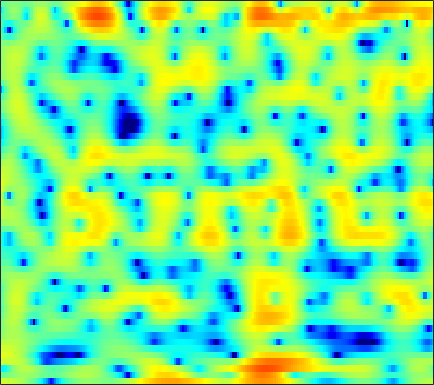

Values plotted in this chart, from the file beside it:
3.9445, 3.8975, 3.7948, 3.6533, 3.5232, 3.318, 3.0706, 2.8565, 2.5262, 2.1227, 1.6488, 1.2448, 0.63643, -0.071865, -0.67545, -1.6164, -2.7278, -3.6915, -5.1963, -7.0718, -9.4858, -11.815, -15.801, -18.904
-1.138, -1.105, -0.9159, -0.5781, -0.2587, 0.1983, 0.6346, 0.9248, 1.238, 1.451, 1.559, 1.569, 1.491, 1.316, 1.128, 0.8103, 0.426, 0.1062, -0.3431, -0.7847, -1.187, -1.44, -1.679, -1.776
-6.352, -7.092, -6.13, -3.997, -2.414, -0.6611, 0.6626, 1.412, 2.134, 2.586, 2.806, 2.835, 2.719, 2.45, 2.162, 1.685, 1.12, 0.6612, 0.03568, -0.5702, -1.119, -1.47, -1.834, -2.058
3.87, 3.829, 3.802, 3.802, 3.806, 3.788, 3.707, 3.583, 3.309, 2.892, 2.307, 1.746, 0.825, -0.3258, -1.355, -2.979, -4.928, -6.634, -9.267, -12.28, -15.28, -16.69, -16.59, -15.33
4.798, 4.787, 4.718, 4.585, 4.438, 4.172, 3.814, 3.475, 2.919, 2.228, 1.382, 0.6367, -0.5217, -1.889, -3.068, -4.856, -6.894, -8.573, -10.94, -13.23, -15.09, -16.1, -17.2, -18.44
3.989, 4.051, 4.072, 4.022, 3.933, 3.744, 3.468, 3.199, 2.762, 2.225, 1.589, 1.046, 0.2398, -0.6551, -1.379, -2.402, -3.475, -4.301, -5.415, -6.513, -7.583, -8.374, -9.432, -10.48
2.309, 2.523, 2.739, 2.872, 2.913, 2.889, 2.777, 2.635, 2.376, 2.037, 1.627, 1.28, 0.7752, 0.2344, -0.1891, -0.7679, -1.351, -1.786, -2.358, -2.918, -3.452, -3.835, -4.317, -4.762
0.4926, 0.9746, 1.492, 1.867, 2.054, 2.18, 2.174, 2.085, 1.867, 1.552, 1.164, 0.8386, 0.3803, -0.07268, -0.3904, -0.7617, -1.061, -1.233, -1.404, -1.53, -1.625, -1.685, -1.754, -1.831
-0.3884, 0.4006, 1.23, 1.821, 2.112, 2.306, 2.279, 2.116, 1.707, 1.086, 0.266, -0.4603, -1.522, -2.56, -3.193, -3.67, -3.623, -3.3, -2.662, -1.963, -1.323, -0.914, -0.4728, -0.152
-0.3441, 0.562, 1.556, 2.293, 2.673, 2.942, 2.925, 2.716, 2.14, 1.192, -0.2058, -1.626, -4.227, -8.225, -13.35, -37.43, -12.8, -8.412, -5.031, -2.892, -1.439, -0.6674, 0.06145, 0.5227
-1.549, -0.4067, 0.8924, 1.9, 2.461, 2.958, 3.149, 3.105, 2.788, 2.183, 1.3, 0.5001, -0.7046, -1.915, -2.662, -3.236, -3.211, -2.861, -2.194, -1.512, -0.9332, -0.6167, -0.3894, -0.3924
-3.012, -1.413, 0.3243, 1.667, 2.432, 3.156, 3.546, 3.644, 3.527, 3.148, 2.531, 1.938, 1.028, 0.08993, -0.5632, -1.299, -1.802, -1.98, -1.946, -1.725, -1.486, -1.359, -1.333, -1.617
-2.31, -0.8099, 0.8922, 2.249, 3.05, 3.822, 4.272, 4.383, 4.23, 3.746, 2.91, 2.022, 0.4688, -1.607, -3.562, -6.65, -9.321, -9.426, -7.325, -5.113, -3.542, -2.769, -2.171, -1.988
-2.282, -0.9072, 0.7049, 2.023, 2.818, 3.596, 4.081, 4.237, 4.163, 3.755, 3.004, 2.194, 0.7569, -1.153, -2.858, -5.284, -7.197, -7.46, -6.364, -4.986, -3.913, -3.363, -2.971, -2.831
-3.161, -1.612, 0.05682, 1.367, 2.136, 2.906, 3.408, 3.62, 3.701, 3.542, 3.17, 2.77, 2.083, 1.277, 0.6179, -0.2385, -1.005, -1.536, -2.166, -2.802, -3.508, -4.101, -5.03, -5.96
-1.459, -0.5319, 0.5327, 1.405, 1.929, 2.473, 2.833, 2.994, 3.087, 3.058, 2.914, 2.739, 2.437, 2.058, 1.71, 1.172, 0.5677, 0.0355, -0.8301, -1.92, -3.38, -4.826, -7.457, -11.67
-0.07277, 0.3033, 0.7576, 1.108, 1.298, 1.448, 1.506, 1.495, 1.422, 1.34, 1.268, 1.229, 1.203, 1.185, 1.174, 1.096, 0.9167, 0.7168, 0.3141, -0.2499, -1.027, -1.738, -2.784, -3.814
-0.5703, -0.3819, -0.2404, -0.2651, -0.3941, -0.7414, -1.254, -1.721, -2.419, -3.022, -3.293, -3.177, -2.64, -1.861, -1.209, -0.4086, 0.2104, 0.5671, 0.8945, 1.062, 1.122, 1.097, 1.022, 0.9416
-2.277, -2.054, -1.997, -2.203, -2.55, -3.315, -4.547, -5.867, -8.397, -12.54, -18.83, -16.98, -10.59, -6.588, -4.545, -2.547, -1.066, -0.2234, 0.639, 1.266, 1.742, 2.026, 2.33, 2.581
-3.682, -3.505, -3.474, -3.636, -3.891, -4.379, -5.117, -5.835, -6.949, -8.079, -8.635, -8.259, -6.836, -5.021, -3.729, -2.305, -1.151, -0.4571, 0.2724, 0.8427, 1.279, 1.569, 1.933, 2.308
-4.192, -4.391, -4.674, -4.879, -4.931, -4.817, -4.53, -4.267, -3.9, -3.483, -3.003, -2.585, -1.957, -1.337, -0.9115, -0.3832, -0.03649, 0.1087, 0.1671, 0.1237, 0.0379, 0.004154, 0.1283, 0.5036
-4.782, -5.94, -7.893, -9.836, -10.05, -8.215, -5.654, -3.969, -2.203, -0.8626, 0.1453, 0.7162, 1.261, 1.606, 1.689, 1.656, 1.357, 0.9416, 0.08687, -1.205, -2.949, -4.545, -6.339, -5.838
-4.484, -5.458, -7.547, -10.05, -10.53, -7.83, -4.619, -2.74, -0.7777, 0.5952, 1.527, 1.983, 2.306, 2.374, 2.28, 1.867, 1.252, 0.6112, -0.5086, -2.061, -4.105, -6.072, -8.514, -7.963
-2.025, -1.839, -1.756, -1.627, -1.385, -0.9287, -0.2696, 0.2418, 0.8375, 1.277, 1.496, 1.513, 1.357, 0.9432, 0.5287, -0.1905, -1.027, -1.688, -2.51, -3.167, -3.631, -3.676, -3.372, -2.595
1.005, 1.229, 1.465, 1.629, 1.739, 1.842, 1.895, 1.918, 1.836, 1.609, 1.207, 0.7691, 0.01075, -1.045, -2.027, -3.455, -5.221, -6.612, -8.28, -9.01, -8.476, -7.345, -5.579, -3.715
2.873, 2.878, 2.854, 2.775, 2.669, 2.535, 2.319, 2.099, 1.699, 1.136, 0.3732, -0.3723, -1.61, -3.117, -4.529, -6.725, -9.521, -12.22, -17.76, -26.14, -18.14, -13.18, -8.867, -5.796
3.462, 3.148, 2.694, 2.307, 2.079, 1.84, 1.654, 1.457, 1.104, 0.5496, -0.277, -1.098, -2.52, -4.231, -5.818, -8.164, -10.47, -12.02, -13.34, -13.21, -11.81, -10.24, -7.875, -5.412
3.345, 2.166, 0.5057, -0.7932, -1.105, -0.7399, 0.04252, 0.5682, 0.9373, 0.8734, 0.3477, -0.3326, -1.713, -3.665, -5.49, -8.834, -13.58, -19.25, -26.96, -17.09, -12.06, -9.577, -6.832, -4.5
3.377, 1.068, -3.591, -13.09, -14.3, -5.226, -1.407, 0.2154, 1.405, 1.817, 1.648, 1.187, 0.1828, -1.279, -2.532, -4.734, -6.944, -8.464, -9.765, -9.705, -9.074, -8.468, -7.198, -5.541
4.527, 3.476, 2.045, 0.9684, 0.621, 0.6666, 1.103, 1.394, 1.623, 1.605, 1.301, 0.8643, 0.1262, -0.9097, -1.78, -3.032, -4.406, -5.426, -6.84, -8.429, -10.6, -13.03, -18.81, -18.8
4.682, 4.204, 3.598, 3.04, 2.685, 2.297, 1.951, 1.694, 1.297, 0.8122, 0.2043, -0.3273, -1.161, -2.071, -2.831, -3.806, -4.838, -5.599, -6.59, -7.686, -8.732, -9.475, -10.09, -9.337
4.168, 3.948, 3.626, 3.257, 2.936, 2.483, 1.943, 1.508, 0.8494, 0.07885, -0.7937, -1.498, -2.565, -3.631, -4.48, -5.559, -6.418, -6.901, -7.162, -7.074, -6.655, -6.205, -5.404, -4.397
3.19, 3.242, 3.198, 3.045, 2.812, 2.375, 1.773, 1.225, 0.3555, -0.6351, -1.749, -2.655, -4.022, -5.577, -7.01, -9.228, -11.6, -12.69, -11.8, -9.194, -6.738, -5.193, -3.37, -1.925
1.302, 1.814, 2.248, 2.404, 2.332, 1.931, 1.238, 0.4942, -0.724, -2.114, -3.534, -4.536, -5.623, -6.782, -7.745, -9.742, -12.57, -14.39, -12.13, -8.019, -4.686, -2.779, -0.8348, 0.6189
-1.676, -0.5468, 0.5423, 1.099, 1.223, 0.9475, 0.127, -0.9077, -2.938, -5.996, -10.26, -13.17, -11.65, -8.493, -6.776, -5.35, -4.297, -3.543, -2.436, -1.12, 0.1777, 1.102, 2.123, 2.905
-4.676, -3.278, -1.807, -0.817, -0.4131, -0.2666, -0.647, -1.278, -2.677, -4.663, -6.918, -8.019, -7.28, -5.159, -3.678, -2.015, -0.7258, 0.07238, 0.9818, 1.748, 2.375, 2.744, 3.099, 3.245
-7.283, -5.713, -3.988, -2.607, -1.806, -1.075, -0.6775, -0.5698, -0.6276, -0.8167, -0.9776, -0.9811, -0.75, -0.3169, 0.1217, 0.7142, 1.264, 1.624, 2.01, 2.264, 2.41, 2.417, 2.291, 1.992
-9.222, -7.349, -5.218, -3.451, -2.349, -1.165, -0.2584, 0.2493, 0.767, 1.126, 1.386, 1.554, 1.732, 1.896, 2.002, 2.122, 2.185, 2.19, 2.115, 1.952, 1.675, 1.398, 0.9069, 0.2894
-9.648, -7.533, -5.147, -3.149, -1.921, -0.54, 0.5374, 1.188, 1.853, 2.329, 2.643, 2.778, 2.854, 2.829, 2.734, 2.533, 2.243, 1.964, 1.519, 0.9968, 0.378, -0.1312, -0.8738, -1.689
-7.671, -5.762, -3.583, -1.76, -0.5953, 0.7032, 1.712, 2.315, 2.902, 3.277, 3.457, 3.458, 3.327, 3.04, 2.72, 2.177, 1.516, 0.9469, 0.1093, -0.8085, -1.794, -2.567, -3.577, -4.553
-4.209, -2.855, -1.194, 0.2175, 1.149, 2.176, 2.988, 3.432, 3.83, 3.994, 3.927, 3.733, 3.288, 2.612, 1.999, 1.018, -0.1154, -1.045, -2.333, -3.73, -5.2, -6.448, -8.254, -10.2
-1.471, -0.534, 0.662, 1.757, 2.462, 3.257, 3.852, 4.144, 4.333, 4.265, 3.927, 3.505, 2.672, 1.541, 0.5098, -1.149, -3.045, -4.571, -6.531, -8.169, -9.46, -10.4, -12.39, -15.94
-0.8079, -0.03333, 1.043, 2.091, 2.797, 3.571, 4.091, 4.322, 4.369, 4.13, 3.594, 2.983, 1.871, 0.4265, -0.9774, -3.349, -6.57, -9.813, -16.57, -21.37, -15.14, -12.41, -10.47, -9.392
-3.954, -2.636, -0.7258, 0.9795, 2.029, 3.064, 3.708, 3.936, 3.913, 3.54, 2.851, 2.132, 0.9776, -0.4041, -1.618, -3.347, -5.328, -6.884, -8.745, -9.407, -8.416, -7.227, -5.603, -4.233
-12.32, -6.865, -2.697, -0.05855, 1.28, 2.476, 3.106, 3.234, 3.015, 2.346, 1.265, 0.2221, -1.349, -2.945, -3.882, -4.633, -4.8, -4.692, -4.343, -3.75, -3.011, -2.381, -1.503, -0.6527
-2.657, -1.634, -0.09367, 1.236, 2.031, 2.727, 2.977, 2.874, 2.308, 1.219, -0.5087, -2.309, -5.713, -10.98, -15.9, -13.54, -8.61, -6.254, -4.08, -2.553, -1.386, -0.6756, 0.1106, 0.7552
0.5638, 1.088, 1.799, 2.421, 2.78, 3.047, 3.028, 2.803, 2.167, 1.135, -0.3398, -1.73, -3.983, -6.379, -7.551, -7.512, -6.126, -4.881, -3.437, -2.271, -1.33, -0.7494, -0.1411, 0.2787
0.8187, 1.437, 2.136, 2.694, 2.974, 3.172, 3.148, 2.967, 2.523, 1.835, 0.9527, 0.1858, -0.8914, -1.879, -2.473, -3.019, -3.241, -3.242, -3.033, -2.664, -2.227, -1.871, -1.451, -1.162
0.4123, 1.269, 2.165, 2.825, 3.167, 3.437, 3.502, 3.408, 3.124, 2.64, 1.989, 1.381, 0.4558, -0.5677, -1.406, -2.556, -3.664, -4.428, -5.079, -5.145, -4.666, -4.092, -3.311, -2.685
0.4965, 1.362, 2.259, 2.904, 3.26, 3.567, 3.693, 3.677, 3.495, 3.135, 2.574, 2.002, 1.045, -0.2126, -1.411, -3.445, -6.203, -9.042, -13.98, -14.76, -10.12, -7.517, -5.119, -3.611
0.7618, 1.259, 1.798, 2.226, 2.485, 2.754, 2.934, 3.009, 2.99, 2.831, 2.489, 2.109, 1.387, 0.3825, -0.5978, -2.236, -4.343, -6.168, -8.37, -8.741, -7.099, -5.588, -3.913, -2.737
0.1463, 0.1023, 0.0691, 0.1245, 0.2372, 0.5072, 0.8694, 1.147, 1.493, 1.723, 1.817, 1.785, 1.566, 1.174, 0.7794, 0.1499, -0.5493, -1.031, -1.513, -1.724, -1.641, -1.432, -1.126, -0.8562
-1.595, -2.48, -3.643, -4.45, -4.521, -3.834, -2.653, -1.726, -0.6047, 0.2796, 0.9374, 1.275, 1.583, 1.739, 1.791, 1.75, 1.655, 1.563, 1.414, 1.268, 1.13, 1.01, 0.8379, 0.6107
-3.241, -5.289, -9.298, -17.6, -22.75, -11.39, -6.477, -4.216, -2.199, -0.8223, 0.1309, 0.6845, 1.311, 1.837, 2.17, 2.544, 2.824, 2.941, 2.984, 2.894, 2.66, 2.379, 1.913, 1.322
-2.513, -3.611, -5.035, -6.035, -6.064, -5.083, -3.61, -2.634, -1.725, -1.221, -0.9735, -0.7308, -0.2464, 0.5887, 1.345, 2.369, 3.171, 3.59, 3.878, 3.822, 3.428, 2.957, 2.071, 1.006
-4.061, -3.147, -2, -1.051, -0.5215, 0.004748, 0.23, 0.1571, -0.4131, -1.791, -4.266, -6.948, -8.449, -4.299, -1.347, 1.452, 3.252, 4.092, 4.635, 4.563, 3.901, 3.017, 1.219, -1.263
-7.895, -4.635, -1.846, -0.2122, 0.5604, 1.147, 1.269, 1.052, 0.3137, -1.015, -2.972, -4.506, -5.087, -3.05, -1.143, 1.048, 2.577, 3.29, 3.738, 3.647, 2.997, 2.03, 0.06139, -3.001
-2.163, -1.821, -1.195, -0.6041, -0.2325, 0.07526, 0.1828, 0.1214, -0.1415, -0.501, -0.8531, -1.068, -1.065, -0.7627, -0.3391, 0.2474, 0.7648, 1.077, 1.302, 1.306, 1.06, 0.7137, 0.09834, -0.5976
